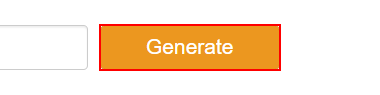
Workflow: Main

Step 1: click on the text box in window 'Fake Person/Name Generator | User Identity, Account and Profile Generator' (chrome.exe)

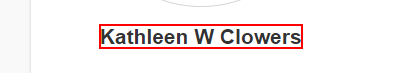
Step 2: get-text from the text

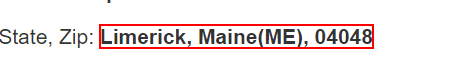
Step 3: get-text from the text 'Gender: *  Race:*  Birthday: * (*years old)  Street:* City,State,Zip:*  Telephone:* Mobile:*' in window 'Fake Person/Name Generator | User Identity, Account and Profile Generator' (chrome.exe)

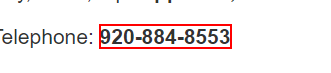
Step 4: get-text from the text

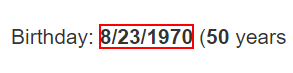
Step 5: get-text from the text

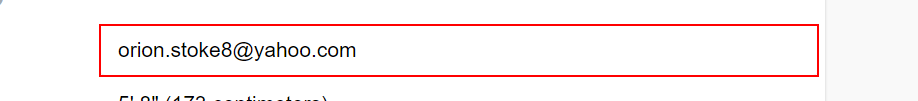
Step 6: get-text from the text box